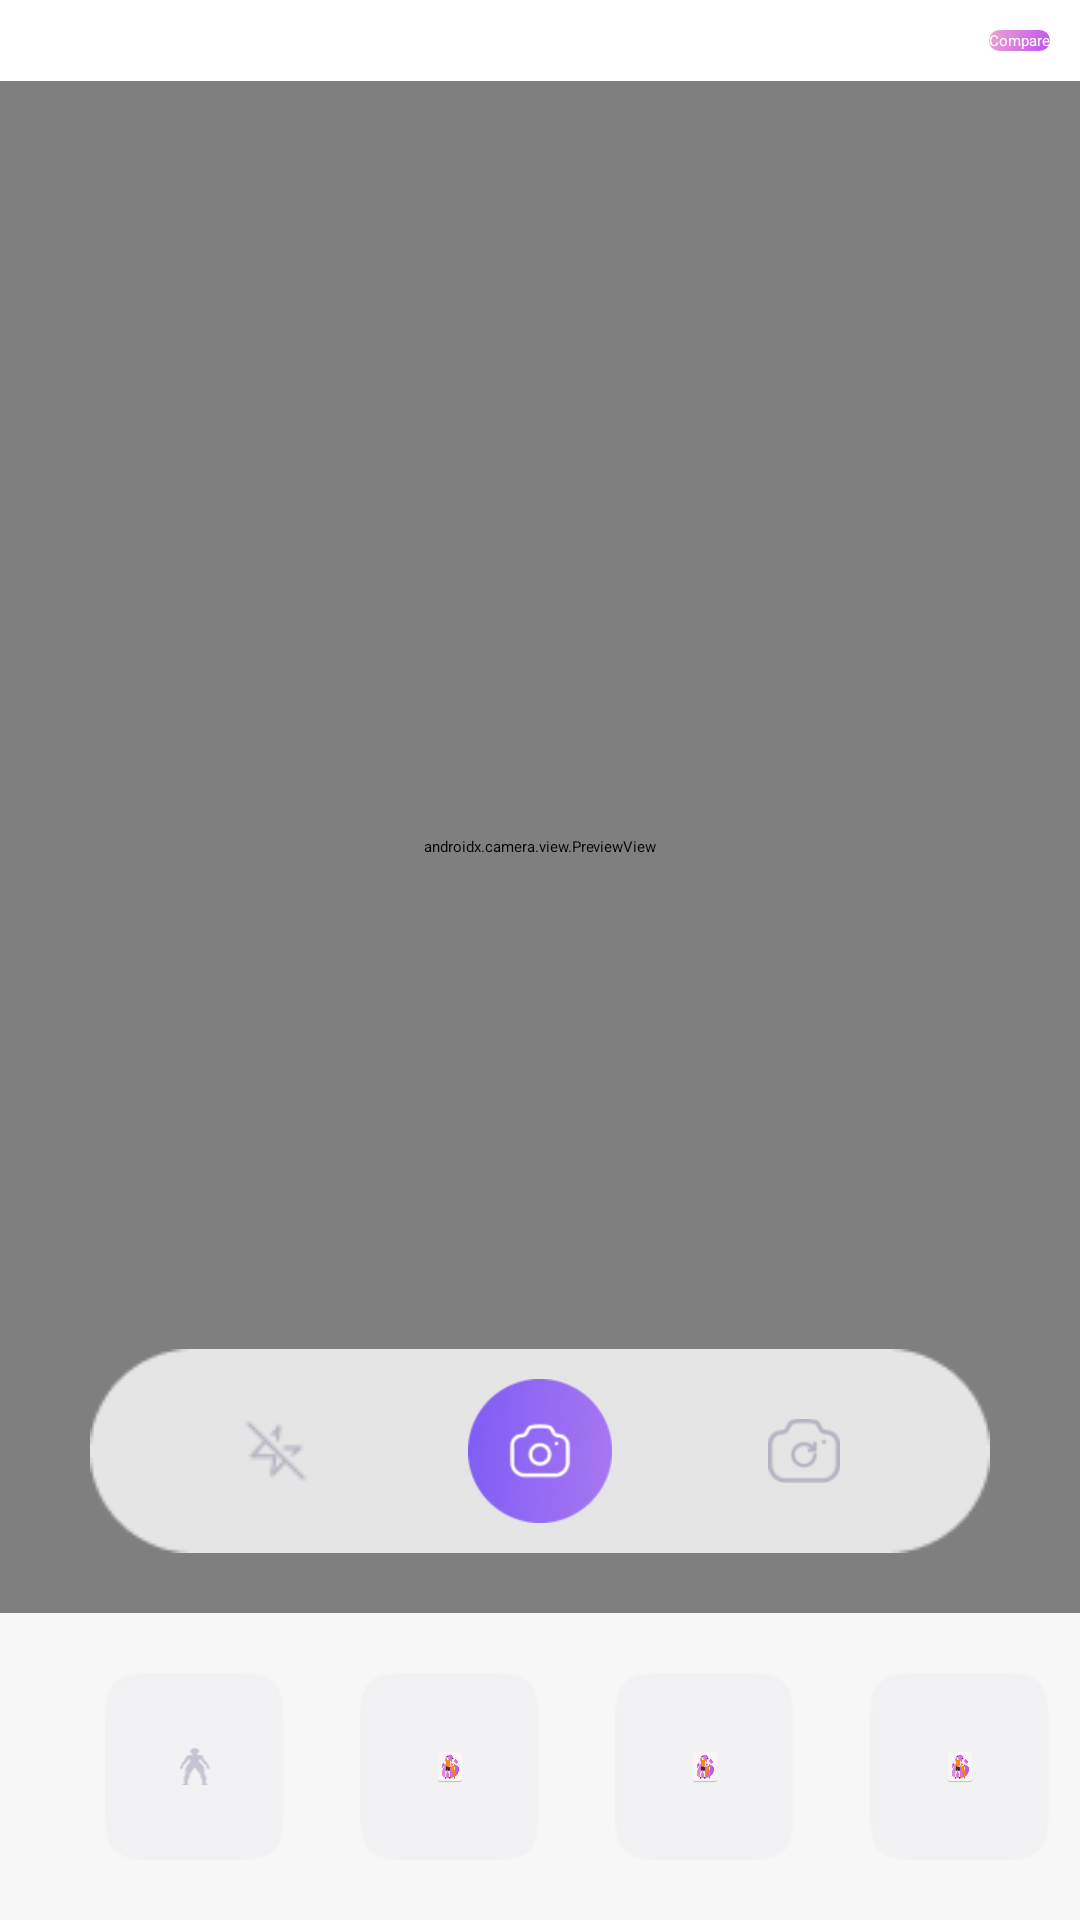

Layout XML and referenced resources for this Android screen:
<!-- AndroidManifest.xml: application theme Theme.Project -->
<!-- res/layout/activity_take_photo.xml -->
<LinearLayout
	xmlns:android="http://schemas.android.com/apk/res/android"
	xmlns:tools="http://schemas.android.com/tools"
	xmlns:app="http://schemas.android.com/apk/res-auto"
	android:background="#FFFFFF"
	android:orientation="vertical"
	android:layout_width="match_parent"
	android:layout_height="match_parent"
	android:weightSum="6">
	<FrameLayout
		android:layout_width="match_parent"
		android:layout_height="wrap_content"
		android:padding="10dp">

		<Button
			android:id="@+id/btnToCompare"
			android:layout_width="wrap_content"
			android:layout_height="wrap_content"
			android:text="Compare"
			android:layout_gravity="end"
			android:background="@drawable/cr16lr495c050f6eea4ce"
			android:textColor="#FFFFFF"/>
	</FrameLayout>
			<FrameLayout
				android:id="@+id/ImageTake"
				android:layout_width="match_parent"
				android:layout_height="0dp"
				android:layout_weight="5"
				>
				
				<androidx.camera.view.PreviewView
					android:id="@+id/cameraPreview"
					android:layout_width="match_parent"
					android:layout_height="match_parent" />

				
				<LinearLayout
					android:layout_marginBottom="20dp"
					android:layout_marginHorizontal="30dp"
					android:id="@+id/ThanhThaoTac"
					android:layout_width="match_parent"
					android:layout_height="wrap_content"
					android:layout_gravity="bottom|center_horizontal"
					android:orientation="horizontal"
					android:gravity="center_vertical"
					android:background="@drawable/retancle1"
					android:paddingVertical="10dp"
					android:paddingHorizontal="50dp">

					<com.google.android.material.imageview.ShapeableImageView
						android:id="@+id/FlashButton"
						android:layout_width="24dp"
						android:layout_height="24dp"
						android:background="@drawable/flash_off"
						android:contentDescription="Flash"/>

					<Space
						android:layout_width="0dp"
						android:layout_height="wrap_content"
						android:layout_weight="1"/>

					<com.google.android.material.imageview.ShapeableImageView
						android:id="@+id/ButtonTakePhoto"
						android:layout_width="48dp"
						android:layout_height="48dp"
						android:background="@drawable/takeimg"
						android:contentDescription="Take Photo"/>

					<Space
						android:layout_width="0dp"
						android:layout_height="wrap_content"
						android:layout_weight="1"/>

					<com.google.android.material.imageview.ShapeableImageView
						android:id="@+id/RotateCam"
						android:layout_width="24dp"
						android:layout_height="24dp"
						android:src="@drawable/rotate"
						android:contentDescription="Switch Camera"
						 />

				</LinearLayout>
			</FrameLayout>
	<LinearLayout
		android:id="@+id/orientation"
		android:layout_width="match_parent"
		android:layout_height="0dp"
		android:layout_weight="1"
		android:orientation="horizontal"
		android:paddingHorizontal="10dp"
		android:paddingVertical="20dp"
		android:background="#F7F7F7">

		
		<FrameLayout
			android:id="@+id/Front"
			android:layout_width="0dp"
			android:layout_height="match_parent"
			android:layout_weight="1"
			android:layout_marginHorizontal="25dp"
			android:background="@drawable/retangcle58">

			<ImageView
				android:id="@+id/ImagOfFront"
				android:layout_width="match_parent"
				android:layout_height="match_parent"
				android:layout_margin="25dp"
				android:background="@drawable/front"
				android:layout_gravity="center"
				android:scaleType="fitXY"/>
		</FrameLayout>

		
		<FrameLayout
			android:id="@+id/Left"
			android:layout_width="0dp"
			android:layout_height="match_parent"
			android:layout_weight="1"
			android:background="@drawable/retangcle58">

			<ImageView
				android:id="@+id/ImagOfLeft"
				android:layout_width="match_parent"
				android:layout_height="match_parent"
				android:layout_margin="25dp"
				android:layout_gravity="center"
				android:src="@mipmap/ic_launcher"
				android:scaleType="fitXY"/>
		</FrameLayout>

		
		<FrameLayout
			android:id="@+id/Back"
			android:layout_width="0dp"
			android:layout_height="match_parent"
			android:layout_weight="1"
			android:layout_marginHorizontal="25dp"
			android:background="@drawable/retangcle58">

			<ImageView
				android:id="@+id/ImagOfBack"
				android:layout_width="match_parent"
				android:layout_height="match_parent"
				android:layout_margin="25dp"
				android:layout_gravity="center"
				android:src="@mipmap/ic_launcher"
				android:scaleType="fitXY"/>
		</FrameLayout>

		
		<FrameLayout
			android:id="@+id/Right"
			android:layout_width="0dp"
			android:layout_height="match_parent"
			android:layout_weight="1"
			android:background="@drawable/retangcle58">

			<ImageView
				android:id="@+id/ImagOfRight"
				android:layout_width="match_parent"
				android:layout_height="match_parent"
				android:layout_margin="25dp"
				android:layout_gravity="center"
				android:src="@mipmap/ic_launcher"
				android:scaleType="fitXY"/>
		</FrameLayout>

	</LinearLayout>			</LinearLayout>
<!-- resources referenced by this layout -->
<resources>
  <!-- drawable cr16lr495c050f6eea4ce (drawable) -->
  <?xml version="1.0" encoding="UTF-8"?>
  <shape
  	xmlns:android="http://schemas.android.com/apk/res/android">
  	<gradient
  		android:startColor="#C050F6"
  		android:endColor="#EEA4CE"
  		android:angle="495"
  	/>
  	<corners
  		android:radius="16dp"
  	/>      
  </shape>
  <!-- drawable flash_off: png bitmap (drawable, 557 bytes) -->
  <!-- drawable front: png bitmap (drawable, 1095 bytes) -->
  <!-- drawable retancle1: png bitmap (drawable, 1093 bytes) -->
  <!-- drawable retangcle58: png bitmap (drawable, 899 bytes) -->
  <!-- drawable rotate: png bitmap (drawable, 1280 bytes) -->
  <!-- drawable takeimg: png bitmap (drawable, 9191 bytes) -->
  <!-- mipmap ic_launcher: webp bitmap (mipmap-hdpi, 3368 bytes) -->
</resources>
